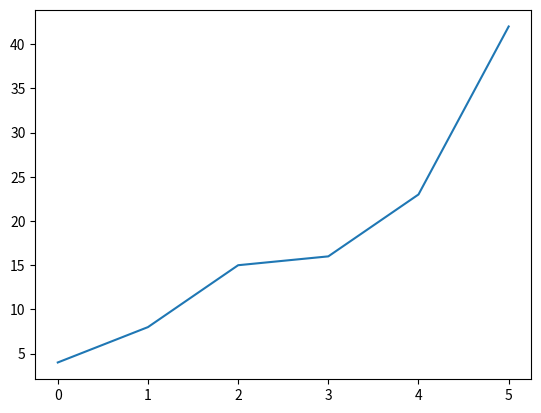
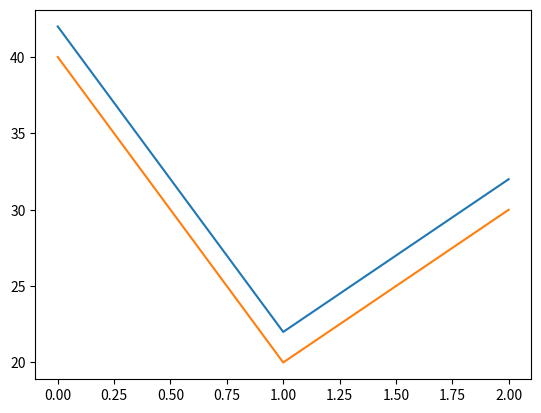

Here is the Python script that generated these plots, in order: (Note: this script raises an exception after producing the figures.)
!date +%F

import matplotlib.pyplot as plt

data = 4, 8, 15, 16, 23, 42

plt.plot(data);

fig, ax = plt.subplots()

fig.axes

fig.axes[0] is ax

ax.figure

ax.figure is fig

ax.plot([[42, 40],
         [22, 20],
         [32, 30]])

_[0].axes is ax

ax.plot(data);

fig

display(fig)

fig.savefig('my_plot.png')

fig.canvas.get_supported_filetypes_grouped()

%matplotlib

fig, ax = plt.subplots()
ax.plot(data);

ax.plot(data[::-1]);

ax.grid()

fig2, ax2 = plt.subplots()
ax2.plot(data + data[::-1]);

ax.grid()

%matplotlib -l

plt.close()

plt.close('all')

%matplotlib inline

import matplotlib.pyplot as plt
import numpy as np


def myplot(data, ax=None):
    """A special plotting function for my special needs."""
    if ax is None:
        ax = plt.gca()
    x = np.arange(len(data)) * 1000  # my special x-axis needs
    lines = ax.plot(x, data)
    ax.set_xlabel("my independent variable / millisomethings")
    ax.set_ylabel("very interesting unitless values")
    ax.grid(True)
    return lines

myplot([3, 2, 4, 1]);

fig, (ax1, ax2) = plt.subplots(1, 2, sharey=True)
fig.set_figwidth(fig.get_figwidth() * 1.5)
fig.subplots_adjust(wspace=0.06)
myplot([3, 2, 4, 1], ax=ax1)
myplot([2, 3, 1, 5, 4, 0], ax=ax2)
ax2.set_ylabel('');

plt.plot(data);

plt.style.available

plt.style.use('ggplot')
plt.plot(data);

plt.style.use('seaborn-darkgrid')
plt.plot(data);

with plt.style.context('grayscale'):
    plt.plot(data);

plt.style.use(['seaborn-whitegrid', 'seaborn-talk'])
plt.plot(data);